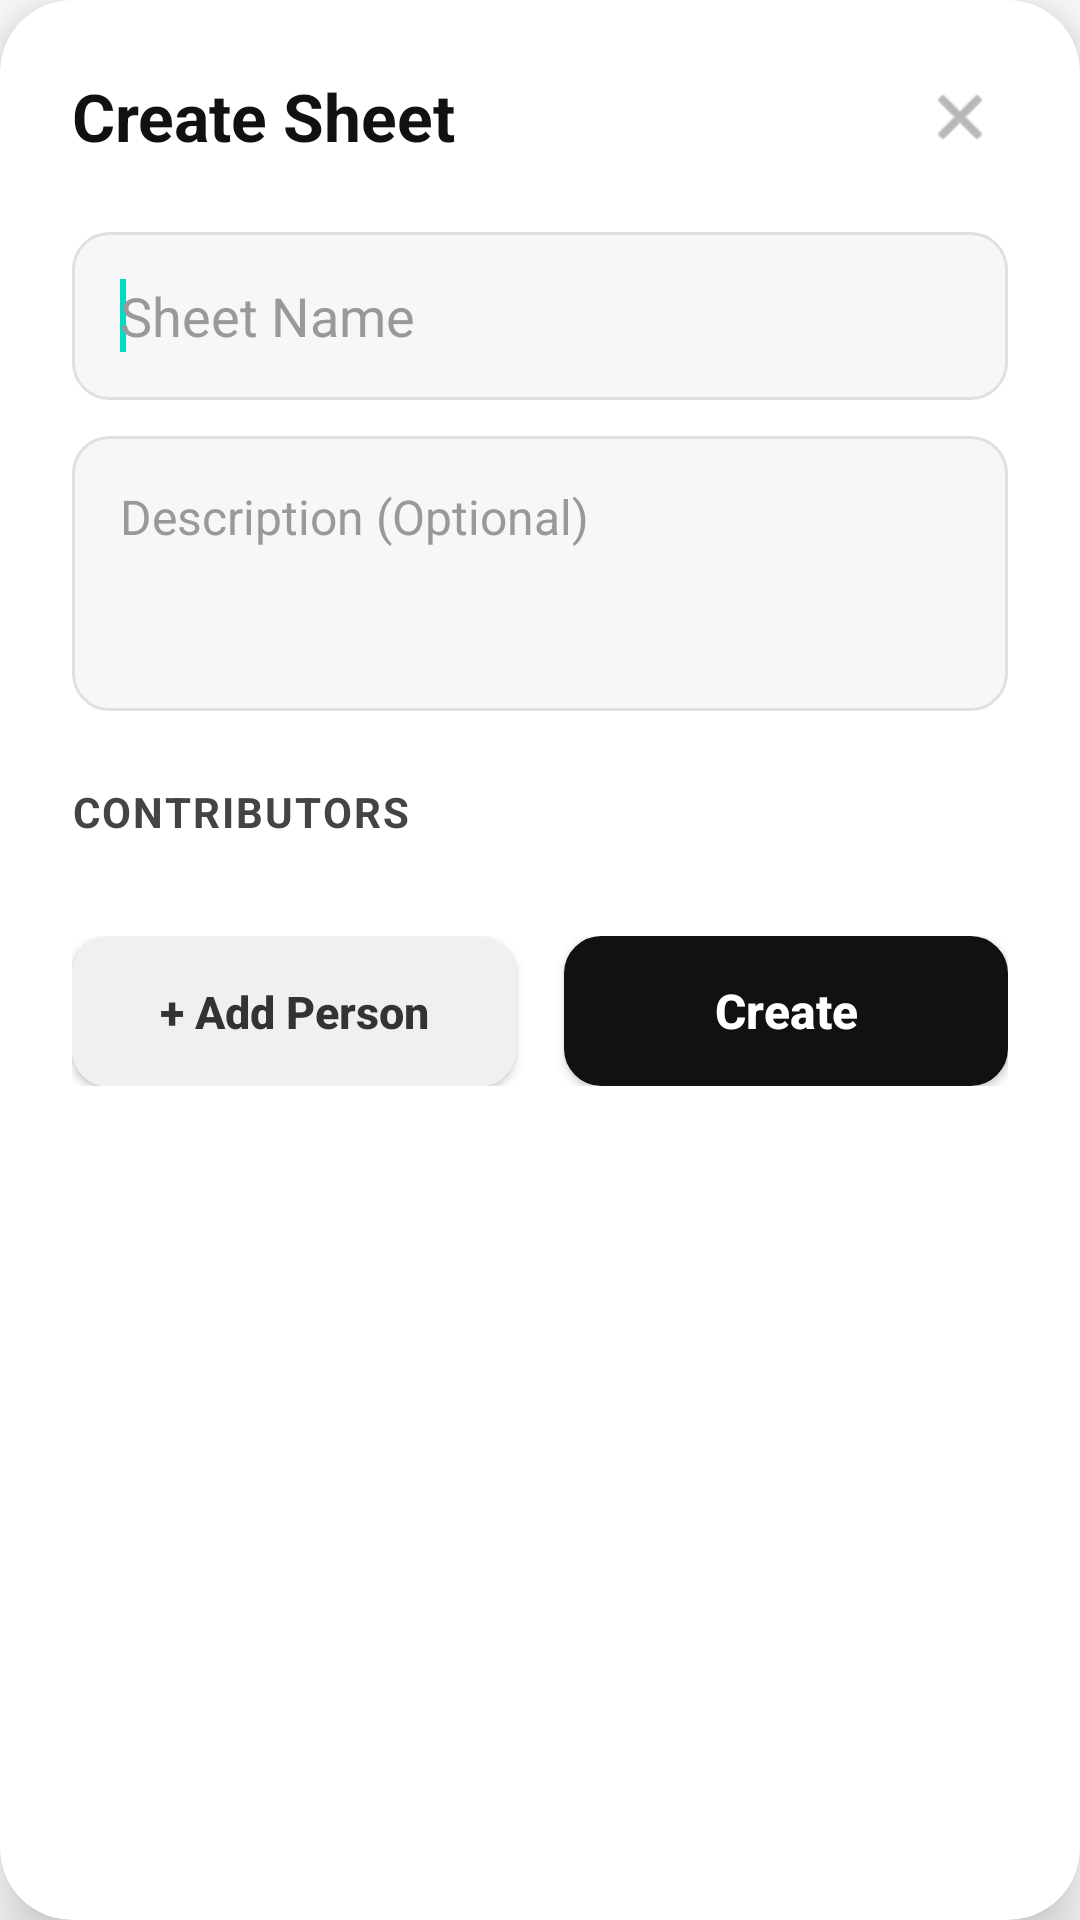

Reconstruct the res/layout file that produces this screen, plus the resources it refers to.
<!-- AndroidManifest.xml: application theme Theme.BillSplitter -->
<!-- res/layout/add_sheet.xml -->
<?xml version="1.0" encoding="utf-8"?>
<com.google.android.material.card.MaterialCardView xmlns:android="http://schemas.android.com/apk/res/android"
    xmlns:app="http://schemas.android.com/apk/res-auto"
    xmlns:tools="http://schemas.android.com/tools"
    android:layout_width="match_parent"
    android:layout_height="wrap_content"
    android:layout_margin="16dp"
    app:cardBackgroundColor="@color/sheet_card_background"
    app:cardCornerRadius="24dp"
    app:cardElevation="12dp">

    <androidx.constraintlayout.widget.ConstraintLayout
        android:layout_width="match_parent"
        android:layout_height="wrap_content"
        android:padding="24dp">

        
        <TextView
            android:id="@+id/tvTitle"
            android:layout_width="wrap_content"
            android:layout_height="wrap_content"
            android:text="Create Sheet"
            android:textColor="@color/text_primary"
            android:textSize="22sp"
            android:textStyle="bold"
            app:layout_constraintStart_toStartOf="parent"
            app:layout_constraintTop_toTopOf="parent" />

        
        <ImageView
            android:id="@+id/btnClose"
            android:layout_width="32dp"
            android:layout_height="32dp"
            android:background="?attr/selectableItemBackgroundBorderless"
            android:clickable="true"
            android:padding="4dp"
            android:src="@android:drawable/ic_menu_close_clear_cancel"
            app:tint="@color/icon_tint"
            app:layout_constraintBottom_toBottomOf="@id/tvTitle"
            app:layout_constraintEnd_toEndOf="parent"
            app:layout_constraintTop_toTopOf="@id/tvTitle" />

        
        <EditText
            android:id="@+id/etSheetName"
            android:layout_width="0dp"
            android:layout_height="56dp"
            android:layout_marginTop="24dp"
            android:background="@drawable/bg_modern_input"
            android:hint="Sheet Name"
            android:inputType="textCapWords"
            android:paddingHorizontal="16dp"
            android:textColor="@color/text_primary"
            android:textColorHint="@color/text_hint"
            android:textSize="18sp"
            app:layout_constraintEnd_toEndOf="parent"
            app:layout_constraintStart_toStartOf="parent"
            app:layout_constraintTop_toBottomOf="@+id/tvTitle">
            <requestFocus />
        </EditText>

        
        <EditText
            android:id="@+id/etSheetNotes"
            android:layout_width="0dp"
            android:layout_height="wrap_content"
            android:layout_marginTop="12dp"
            android:background="@drawable/bg_modern_input"
            android:gravity="top|start"
            android:hint="Description (Optional)"
            android:inputType="textMultiLine"
            android:minLines="3"
            android:padding="16dp"
            android:textColor="@color/text_primary"
            android:textColorHint="@color/text_hint"
            android:textSize="16sp"
            app:layout_constraintEnd_toEndOf="parent"
            app:layout_constraintStart_toStartOf="parent"
            app:layout_constraintTop_toBottomOf="@+id/etSheetName" />

        
        <TextView
            android:id="@+id/tvContributorsLabel"
            android:layout_width="wrap_content"
            android:layout_height="wrap_content"
            android:layout_marginTop="24dp"
            android:text="Contributors"
            android:textColor="@color/text_secondary"
            android:textSize="14sp"
            android:textStyle="bold"
            android:textAllCaps="true"
            android:letterSpacing="0.05"
            app:layout_constraintStart_toStartOf="parent"
            app:layout_constraintTop_toBottomOf="@+id/etSheetNotes" />

        
        <androidx.constraintlayout.widget.ConstraintLayout
            android:id="@+id/scrollWrapper"
            android:layout_width="match_parent"
            android:layout_height="wrap_content"
            android:layout_marginTop="8dp"
            android:layout_marginBottom="24dp"
            app:layout_constrainedHeight="true"
            app:layout_constraintHeight_max="200dp"
            app:layout_constraintBottom_toTopOf="@+id/layoutButtons"
            app:layout_constraintEnd_toEndOf="parent"
            app:layout_constraintStart_toStartOf="parent"
            app:layout_constraintTop_toBottomOf="@+id/tvContributorsLabel">

            <ScrollView
                android:id="@+id/scrollViewContributors"
                android:layout_width="match_parent"
                android:layout_height="wrap_content"
                android:fillViewport="true"
                android:scrollbars="vertical"
                android:fadeScrollbars="false"
                app:layout_constraintTop_toTopOf="parent"
                app:layout_constraintBottom_toBottomOf="parent">

                <LinearLayout
                    android:id="@+id/containerContributors"
                    android:layout_width="match_parent"
                    android:layout_height="wrap_content"
                    android:orientation="vertical" />
            </ScrollView>
        </androidx.constraintlayout.widget.ConstraintLayout>

        
        <LinearLayout
            android:id="@+id/layoutButtons"
            android:layout_width="0dp"
            android:layout_height="wrap_content"
            android:orientation="horizontal"
            android:weightSum="2"
            app:layout_constraintBottom_toBottomOf="parent"
            app:layout_constraintEnd_toEndOf="parent"
            app:layout_constraintStart_toStartOf="parent">

            
            <androidx.appcompat.widget.AppCompatButton
                android:id="@+id/btnAddContributor"
                android:layout_width="0dp"
                android:layout_height="50dp"
                android:layout_marginEnd="8dp"
                android:layout_weight="1"
                android:background="@drawable/bg_modern_input"
                android:backgroundTint="@color/button_secondary_background"
                android:text="+ Add Person"
                android:textAllCaps="false"
                android:textColor="@color/button_secondary_text"
                android:textSize="15sp"
                android:textStyle="bold" />

            
            <androidx.appcompat.widget.AppCompatButton
                android:id="@+id/btnCreateSheet"
                android:layout_width="0dp"
                android:layout_height="50dp"
                android:layout_marginStart="8dp"
                android:layout_weight="1"
                android:background="@drawable/bg_modern_input"
                android:backgroundTint="@color/button_primary_background"
                android:text="Create"
                android:textAllCaps="false"
                android:textColor="@color/button_primary_text"
                android:textSize="16sp"
                android:textStyle="bold" />
        </LinearLayout>

    </androidx.constraintlayout.widget.ConstraintLayout>
</com.google.android.material.card.MaterialCardView>
<!-- resources referenced by this layout -->
<resources>
  <color name="button_primary_background">#111111</color>
  <color name="button_primary_text">#FFFFFF</color>
  <color name="button_secondary_background">#F0F0F0</color>
  <color name="button_secondary_text">#333333</color>
  <color name="icon_tint">#888888</color>
  <color name="sheet_card_background">#FFFFFFFF</color>
  <color name="text_hint">#999999</color>
  <color name="text_primary">#111111</color>
  <color name="text_secondary">#444444</color>
  <!-- drawable bg_modern_input (drawable) -->
  <?xml version="1.0" encoding="utf-8"?>
  <shape xmlns:android="http://schemas.android.com/apk/res/android" android:shape="rectangle">
      <solid android:color="#F7F7F8"/>
      <corners android:radius="12dp"/>
      <stroke android:width="1dp" android:color="#E0E0E0"/>
      <padding android:left="8dp" android:top="8dp" android:right="8dp" android:bottom="8dp"/>
  </shape>
  <style name="Theme.BillSplitter" parent="Theme.MaterialComponents.DayNight.NoActionBar" />
</resources>
